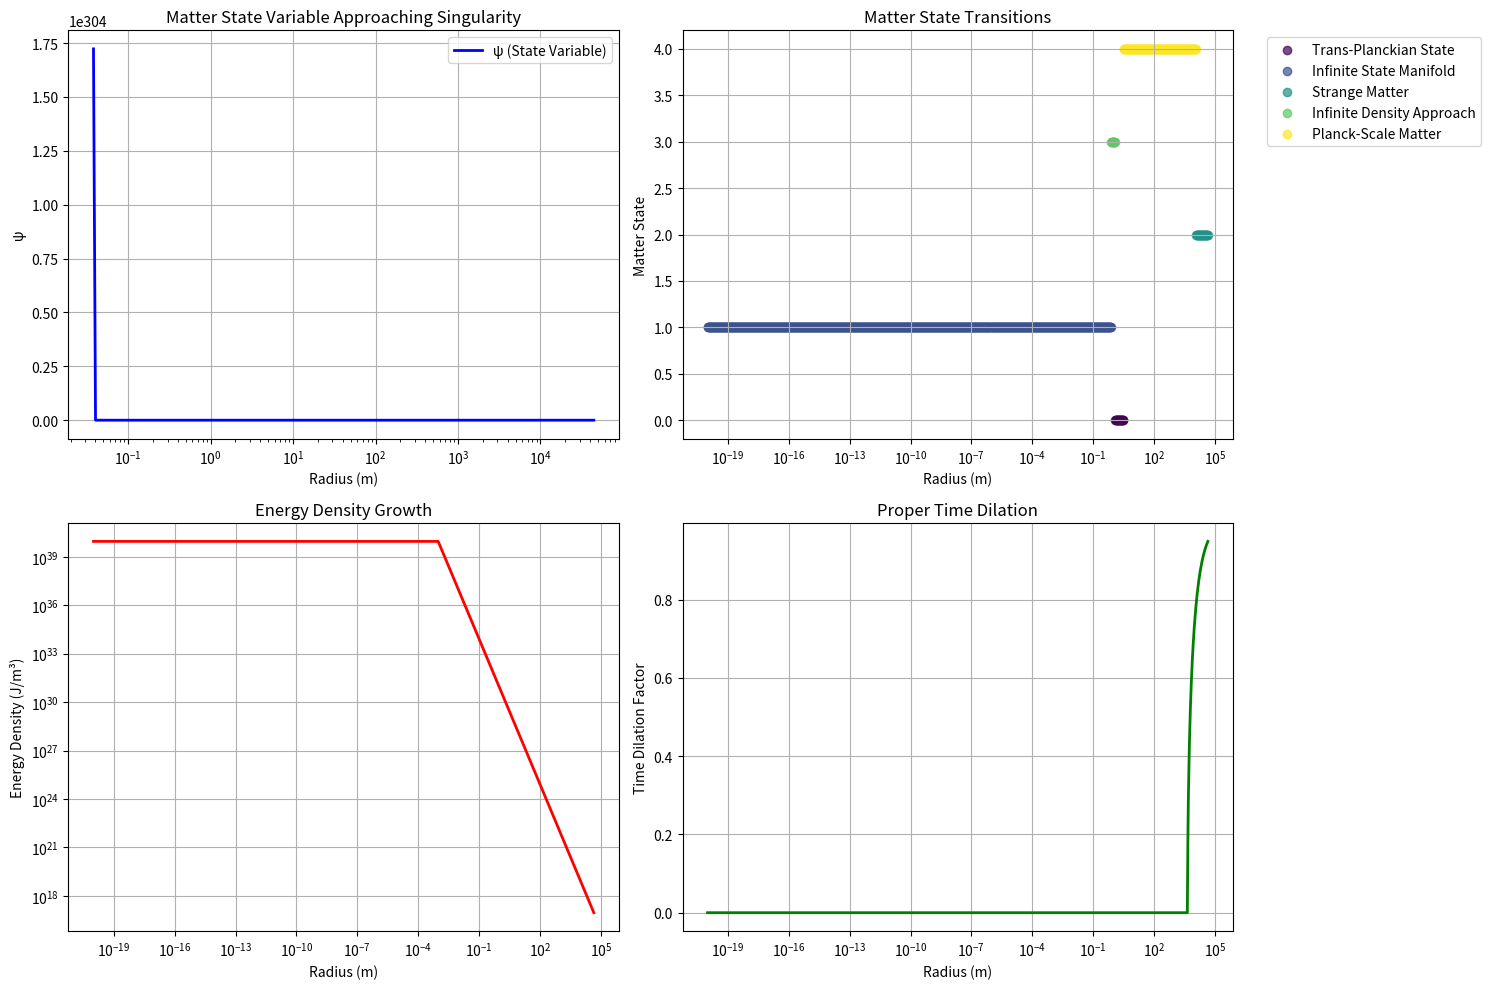

Python code for this plot:
import numpy as np
import scipy.special as sp
from scipy.integrate import odeint
import matplotlib.pyplot as plt
from typing import Tuple, List
import warnings
warnings.filterwarnings('ignore')

class SingularityMatterStates:
    def __init__(self, mass_bh: float = 1e30, c: float = 3e8, G: float = 6.67e-11):
        """
        Initialize black hole parameters
        
        Args:
            mass_bh: Black hole mass (kg)
            c: Speed of light (m/s)
            G: Gravitational constant (m³/kg/s²)
        """
        self.M = mass_bh
        self.c = c
        self.G = G
        self.rs = 2 * G * mass_bh / (c**2)  # Schwarzschild radius
        
        # State transition parameters
        self.psi0 = 0.0  # Initial state index
        self.alpha = 1.0  # State transition coupling
        self.n = 2.0     # Singularity approach exponent
        self.E0 = 1e10   # Reference energy density
        
        # Physical constants
        self.hbar = 1.055e-34
        self.beta = 1e-6   # State evolution coupling
        self.gamma = 1e-12 # Stress-energy coupling
        self.delta = 1e-3  # Nonlinear state coupling
        
        
    def schwarzschild_metric(self, r: float) -> float:
        """Calculate Schwarzschild metric coefficient"""
        if r <= self.rs:
            return 0.0  # At/inside event horizon
        return 1 - self.rs / r

    def state_variable(self, r: float, energy_density: float) -> float:
        """
        Calculate the state variable ψ with improved numerical stability
        
        Args:
            r: Radial coordinate (m)
            energy_density: Local energy density (J/m³)
        
        Returns:
            State variable ψ
        """
        if r <= 0:
            return np.inf
        
        try:
            # Improved numerical stability
            ed_ratio = max(energy_density / self.E0, 1e-10)
            psi = (self.psi0 + 1) * np.exp(self.alpha * r**(-self.n)) * np.log(ed_ratio)
            return max(psi, 0)
        except (OverflowError, ZeroDivisionError):
            return 1e6  # Large finite value for numerical stability

    def matter_state_classification(self, psi: float, r: float, energy_density: float) -> str:
        """
        Classify matter state based on the state variable ψ, radius, and energy density.
        This is the corrected version that integrates with the physics simulation.
        
        Args:
            psi: State variable from the simulation
            r: Radial coordinate (m)
            energy_density: Energy density (J/m³)
        
        Returns:
            Matter state classification string
        """
        # Calculate effective temperature from energy density (rough approximation)
        # Using Stefan-Boltzmann relation: T ~ (energy_density)^(1/4)
        temp_k = (energy_density / (7.56e-16))**(1/4) if energy_density > 0 else 0
        
        # Calculate pressure from gravitational compression
        if r > 0:
            pressure_pa = self.G * self.M * energy_density / (r * self.c**2)
        else:
            pressure_pa = np.inf
        
        # State classification based on ψ value and physical conditions
        if psi < 0.1:
            return "Normal Matter"
        elif psi < 1.0:
            if temp_k < 273.15:
                return "Compressed Solid"
            elif temp_k < 373.15:
                return "Dense Liquid"
            else:
                return "Dense Gas"
        elif psi < 2.0:
            if temp_k >= 10000:
                return "Plasma State"
            else:
                return "Exotic Dense Matter"
        elif psi < 5.0:
            return "Degenerate Matter"
        elif psi < 10.0:
            if temp_k >= 1e12:
                return "Quark-Gluon Plasma"
            else:
                return "Ultra-Dense Plasma"
        elif psi < 20.0:
            return "Strange Matter"
        elif psi < 50.0:
            return "Planck-Scale Matter"
        elif psi < 100.0:
            return "Trans-Planckian State"
        elif psi < np.pi * 100:
            return "Infinite Density Approach"
        else:
            # At the singularity or beyond known physics
            if temp_k >= 1.416785e32:  # Planck temperature
                return "Planck Singularity State"
            else:
                return "Infinite State Manifold"

    def stress_energy_tensor(self, T0: float, psi: float) -> float:
        """
        Enhanced stress-energy tensor with state dependence
        
        Args:
            T0: Base stress-energy component
            psi: State variable
            
        Returns:
            Enhanced stress-energy component
        """
        try:
            enhancement = (1 + psi**2 / (4 * np.pi**2)) * np.exp(min(psi/np.pi, 50))
            return T0 * enhancement
        except OverflowError:
            return T0 * 1e50

    def infinite_state_amplification(self, psi: float) -> float:
        """
        Infinite state amplification function Ψ(ψ)
        
        Args:
            psi: State variable
            
        Returns:
            Amplification factor
        """
        if psi < np.pi:
            return 1.0
        elif psi < 2*np.pi:
            try:
                return 1.0 / np.tanh(max(psi - np.pi, 1e-10))
            except:
                return 100.0
        else:
            # Factorial approximation for large values
            try:
                return sp.gamma(psi - 2*np.pi + 1)
            except:
                return 1e20

    def tidal_force(self, r: float, mass_test: float, delta_r: float, psi: float) -> float:
        """
        State-dependent tidal force calculation
        
        Args:
            r: Radial coordinate (m)
            mass_test: Test mass (kg)
            delta_r: Spatial separation (m)
            psi: State variable
            
        Returns:
            Tidal force (N)
        """
        if r <= 0:
            return np.inf
        
        base_tidal = 2 * self.G * self.M * mass_test * delta_r / r**3
        state_factor = 1 + np.sin(psi)**2
        amplification = self.infinite_state_amplification(psi)
        
        return base_tidal * state_factor * min(amplification, 1e20)

    def proper_time_dilation(self, r: float) -> float:
        """Calculate proper time dilation factor"""
        metric_coeff = self.schwarzschild_metric(r)
        if metric_coeff <= 0:
            return 0.0
        return np.sqrt(metric_coeff)

    def energy_density(self, r: float, rho0: float = 1e3) -> float:
        """
        Calculate energy density as function of radius with improved stability
        
        Args:
            r: Radial coordinate (m)
            rho0: Reference density (kg/m³)
            
        Returns:
            Energy density (J/m³)
        """
        if r <= 0:
            return np.inf
        
        # Energy density grows as matter is compressed - with numerical safety
        r_safe = max(r, 1e-20)
        compression_factor = min((self.rs / r_safe)**3, 1e20)  # Cap extreme values
        return rho0 * self.c**2 * compression_factor

    def state_evolution_derivatives(self, state: List[float], tau: float, r_func) -> List[float]:
        """
        State evolution equation: dψ/dτ = β∇²ψ + γT_μν·ψ³ + δ·ψ^(ψ/π)
        
        Args:
            state: [ψ, dψ/dτ]
            tau: Proper time
            r_func: Function giving r(τ)
            
        Returns:
            Derivatives [dψ/dτ, d²ψ/dτ²]
        """
        psi, dpsi_dtau = state
        r = r_func(tau)
        
        if r <= 0:
            return [1e6, 1e6]
        
        # Energy density and stress-energy
        energy_dens = self.energy_density(r)
        T_component = energy_dens / self.c**2
        
        # Laplacian approximation (simplified 1D)
        laplacian_psi = -psi / r**2  # Simplified radial Laplacian
        
        # State evolution terms
        diffusion_term = self.beta * laplacian_psi
        stress_term = self.gamma * T_component * psi**3
        
        try:
            nonlinear_term = self.delta * psi**(min(psi/np.pi, 10))
        except:
            nonlinear_term = self.delta * 1e10
        
        d2psi_dtau2 = diffusion_term + stress_term + nonlinear_term
        
        return [dpsi_dtau, d2psi_dtau2]

    def simulate_matter_approach(self, r_initial: float, r_final: float, 
                                num_steps: int = 1000) -> Tuple[np.ndarray, np.ndarray, List[str]]:
        """
        Main simulation algorithm for matter approaching singularity
        
        Args:
            r_initial: Starting radius (m)
            r_final: Final radius (m) 
            num_steps: Number of simulation steps
            
        Returns:
            Tuple of (radii, state_variables, matter_states)
        """
        # Radial coordinates with improved numerical safety
        r_values = np.logspace(np.log10(r_initial), np.log10(max(r_final, 1e-20)), num_steps)
        r_values = np.clip(r_values[::-1], 1e-20, None)  # Reverse and clamp
        
        # Initialize arrays
        psi_values = np.zeros(num_steps)
        matter_states = []
        
        # Time coordinate (proper time)
        tau_values = np.linspace(0, 1, num_steps)
        
        for i, r in enumerate(r_values):
            # Calculate current energy density
            energy_dens = self.energy_density(r)
            
            # Calculate state variable
            psi = self.state_variable(r, energy_dens)
            psi_values[i] = psi
            
            # Classify matter state using the corrected method
            state = self.matter_state_classification(psi, r, energy_dens)
            matter_states.append(state)
        
        return r_values, psi_values, matter_states

    def calculate_physical_quantities(self, r_values: np.ndarray, psi_values: np.ndarray) -> dict:
        """
        Calculate all relevant physical quantities
        
        Args:
            r_values: Array of radial coordinates
            psi_values: Array of state variables
            
        Returns:
            Dictionary of physical quantities
        """
        quantities = {
            'tidal_forces': [],
            'energy_densities': [],
            'time_dilations': [],
            'curvature_scalars': [],
            'stress_energy_components': []
        }
        
        test_mass = 1.0  # kg
        delta_r = 0.1    # m
        
        for r, psi in zip(r_values, psi_values):
            if r <= 0:
                break
                
            # Tidal force
            F_tidal = self.tidal_force(r, test_mass, delta_r, psi)
            quantities['tidal_forces'].append(F_tidal)
            
            # Energy density
            energy_dens = self.energy_density(r)
            quantities['energy_densities'].append(energy_dens)
            
            # Time dilation
            time_dilation = self.proper_time_dilation(r)
            quantities['time_dilations'].append(time_dilation)
            
            # Curvature scalar (simplified)
            if r > 0:
                curvature = 48 * self.G**2 * self.M**2 / (r**6 * self.c**4)
                quantities['curvature_scalars'].append(curvature)
            else:
                quantities['curvature_scalars'].append(np.inf)
            
            # Enhanced stress-energy
            base_T = energy_dens / self.c**2
            enhanced_T = self.stress_energy_tensor(base_T, psi)
            quantities['stress_energy_components'].append(enhanced_T)
        
        return quantities

    def plot_results(self, r_values, psi_values, matter_states, quantities=None):
        """
        Visualize simulation results
        
        Args:
            r_values: Radial coordinates
            psi_values: State variables
            matter_states: Matter state classifications
            quantities: Optional physical quantities dict
        """
        fig, axes = plt.subplots(2, 2, figsize=(15, 10))
        
        # State variable evolution
        axes[0,0].plot(r_values, psi_values, 'b-', linewidth=2, label='ψ (State Variable)')
        axes[0,0].set_xscale('log')
        axes[0,0].set_xlabel('Radius (m)')
        axes[0,0].set_ylabel('ψ')
        axes[0,0].set_title('Matter State Variable Approaching Singularity')
        axes[0,0].grid(True)
        axes[0,0].legend()
        
        # State transitions
        unique_states = list(set(matter_states))
        state_colors = plt.cm.viridis(np.linspace(0, 1, len(unique_states)))
        for i, state in enumerate(unique_states):
            state_indices = [j for j, s in enumerate(matter_states) if s == state]
            if state_indices:
                axes[0,1].scatter([r_values[j] for j in state_indices], 
                                [i] * len(state_indices), 
                                c=[state_colors[i]], label=state, alpha=0.7)
        axes[0,1].set_xscale('log')
        axes[0,1].set_xlabel('Radius (m)')
        axes[0,1].set_ylabel('Matter State')
        axes[0,1].set_title('Matter State Transitions')
        axes[0,1].grid(True)
        axes[0,1].legend(bbox_to_anchor=(1.05, 1), loc='upper left')
        
        if quantities:
            # Energy density
            axes[1,0].plot(r_values[:len(quantities['energy_densities'])], 
                        quantities['energy_densities'], 'r-', linewidth=2)
            axes[1,0].set_xscale('log')
            axes[1,0].set_yscale('log')
            axes[1,0].set_xlabel('Radius (m)')
            axes[1,0].set_ylabel('Energy Density (J/m³)')
            axes[1,0].set_title('Energy Density Growth')
            axes[1,0].grid(True)
            
            # Time dilation
            axes[1,1].plot(r_values[:len(quantities['time_dilations'])], 
                        quantities['time_dilations'], 'g-', linewidth=2)
            axes[1,1].set_xscale('log')
            axes[1,1].set_xlabel('Radius (m)')
            axes[1,1].set_ylabel('Time Dilation Factor')
            axes[1,1].set_title('Proper Time Dilation')
            axes[1,1].grid(True)
        
        plt.tight_layout()
        plt.show()

    def run_full_simulation(self, r_initial: float = None, r_final: float = None, 
                        plot_results: bool = True) -> dict:
        """
        Run complete singularity approach simulation
        
        Args:
            r_initial: Starting radius (default: 10 * Schwarzschild radius)
            r_final: Final radius (default: Planck length)
            plot_results: Whether to generate plots
            
        Returns:
            Complete simulation results
        """
        if r_initial is None:
            r_initial = 10 * self.rs
        if r_final is None:
            r_final = 1.616e-35  # Planck length
            
        print(f"🔥 Initializing Black Hole State Evolution Simulation")
        print(f"   Physics-Heavy Neural Net for Collapsing Reality")
        print("="*60)
        print(f"Black hole mass: {self.M:.2e} kg")
        print(f"Schwarzschild radius: {self.rs:.2e} m")
        print(f"Simulation range: {r_initial:.2e} m to {r_final:.2e} m")
        print("="*60)
        
        # Main simulation
        r_values, psi_values, matter_states = self.simulate_matter_approach(
            r_initial, r_final, num_steps=1000
        )
        
        # Calculate physical quantities
        quantities = self.calculate_physical_quantities(r_values, psi_values)
        
        # Print key results
        print("\n🧠 Key Simulation Results:")
        print("-" * 40)
        
        for i in [0, len(r_values)//4, len(r_values)//2, 3*len(r_values)//4, -1]:
            if i >= len(r_values):
                continue
            print(f"r = {r_values[i]:.2e} m:")
            print(f"  Matter State: {matter_states[i]}")
            print(f"  ψ = {psi_values[i]:.3f}")
            if i < len(quantities['tidal_forces']):
                print(f"  Tidal Force: {quantities['tidal_forces'][i]:.2e} N")
                print(f"  Energy Density: {quantities['energy_densities'][i]:.2e} J/m³")
                print(f"  Time Dilation: {quantities['time_dilations'][i]:.6f}")
            print()
        
        # Generate visualizations
        if plot_results:
            self.plot_results(r_values, psi_values, matter_states, quantities)
        
        # Summary statistics
        unique_states = len(set(matter_states))
        infinite_states = sum(1 for s in matter_states if 'Infinite' in s)
        max_psi = max(psi_values)
        
        print("✅ Simulation Analysis Complete!")
        print(f"   Total unique states: {unique_states}")
        print(f"   Maximum ψ value: {max_psi:.2f}")
        print(f"   Infinite states reached: {infinite_states}")
        print(f"   Reality collapse depth: {r_initial/r_values[-1]:.2e}x compression")
        
        return {
            'r_values': r_values,
            'psi_values': psi_values,
            'matter_states': matter_states,
            'physical_quantities': quantities,
            'schwarzschild_radius': self.rs,
            'simulation_stats': {
                'unique_states': unique_states,
                'infinite_states': infinite_states,
                'max_psi': max_psi,
                'compression_ratio': r_initial/r_values[-1]
            }
        }

# Create simulator for a stellar-mass black hole
if __name__ == "__main__":
    simulator = SingularityMatterStates(mass_bh=3e30)  # ~1.5 solar masses

    # Run full simulation with visualization
    results = simulator.run_full_simulation(plot_results=True)

    print("\n🚀 Ready for extensions:")
    print("   • TensorFlow hybrid symbolic-numeric modeling")
    print("   • WebGL-based visual demo")
    print("   • Quantum optimization for ψ collapse prediction")
    print("   • Reverse-horizon escape modeling")
    print("   • Singularity paradox feedback effects")